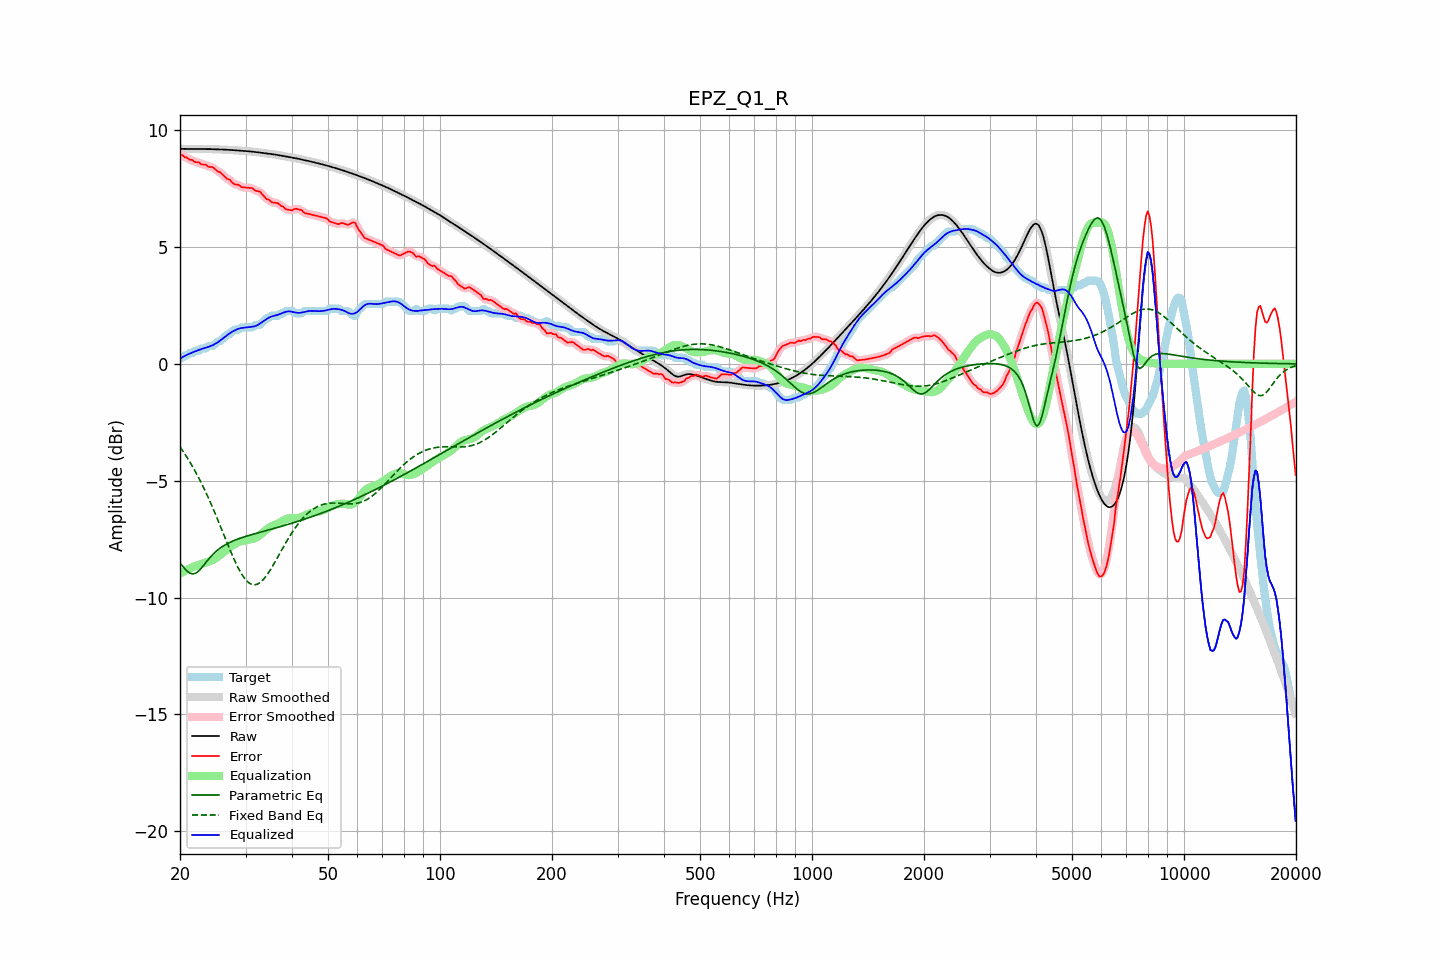

The table this chart was drawn from, first rows:
frequency, raw, error, smoothed, error_smoothed, equalization, parametric_eq, fixed_band_eq, equalized_raw, equalized_smoothed, target
20.00, 9.21, 8.98, 9.21, 8.98, -8.98, -8.52, -3.55, 0.23, 0.23, 0.23
20.20, 9.21, 8.94, 9.21, 8.94, -8.94, -8.61, -3.65, 0.27, 0.27, 0.26
20.40, 9.20, 8.91, 9.20, 8.90, -8.90, -8.69, -3.75, 0.30, 0.30, 0.30
20.61, 9.20, 8.84, 9.20, 8.87, -8.86, -8.77, -3.85, 0.34, 0.34, 0.36
20.81, 9.20, 8.84, 9.20, 8.82, -8.83, -8.84, -3.96, 0.38, 0.38, 0.36
21.02, 9.20, 8.80, 9.20, 8.79, -8.79, -8.90, -4.07, 0.41, 0.41, 0.40
21.23, 9.20, 8.74, 9.20, 8.76, -8.76, -8.95, -4.18, 0.44, 0.44, 0.46
21.44, 9.20, 8.73, 9.20, 8.72, -8.73, -8.97, -4.30, 0.47, 0.47, 0.46
21.66, 9.20, 8.71, 9.20, 8.69, -8.70, -8.99, -4.41, 0.50, 0.50, 0.48
21.87, 9.19, 8.64, 9.19, 8.66, -8.67, -8.97, -4.54, 0.53, 0.53, 0.55
22.09, 9.19, 8.63, 9.19, 8.64, -8.64, -8.95, -4.66, 0.55, 0.55, 0.56
22.31, 9.19, 8.63, 9.19, 8.62, -8.62, -8.90, -4.79, 0.58, 0.58, 0.56
22.54, 9.19, 8.62, 9.19, 8.60, -8.59, -8.84, -4.92, 0.60, 0.60, 0.57
22.76, 9.19, 8.55, 9.19, 8.57, -8.57, -8.76, -5.06, 0.63, 0.63, 0.65
22.99, 9.19, 8.53, 9.19, 8.55, -8.55, -8.68, -5.20, 0.65, 0.65, 0.66
23.22, 9.19, 8.53, 9.19, 8.53, -8.53, -8.60, -5.34, 0.67, 0.67, 0.66
23.45, 9.19, 8.53, 9.19, 8.51, -8.51, -8.51, -5.49, 0.69, 0.69, 0.66
23.69, 9.19, 8.47, 9.19, 8.48, -8.48, -8.42, -5.64, 0.71, 0.71, 0.72
23.92, 9.19, 8.43, 9.19, 8.45, -8.46, -8.34, -5.79, 0.74, 0.74, 0.76
24.16, 9.19, 8.43, 9.19, 8.43, -8.43, -8.26, -5.94, 0.76, 0.76, 0.76
24.40, 9.19, 8.43, 9.19, 8.41, -8.40, -8.19, -6.10, 0.79, 0.79, 0.76
24.65, 9.19, 8.39, 9.19, 8.38, -8.37, -8.12, -6.26, 0.82, 0.82, 0.80
24.89, 9.19, 8.32, 9.19, 8.33, -8.33, -8.05, -6.43, 0.86, 0.86, 0.86
25.14, 9.18, 8.26, 9.18, 8.27, -8.28, -7.99, -6.59, 0.90, 0.90, 0.92
25.39, 9.18, 8.22, 9.18, 8.23, -8.23, -7.93, -6.76, 0.95, 0.95, 0.96
25.65, 9.18, 8.20, 9.18, 8.19, -8.18, -7.88, -6.93, 1.00, 1.00, 0.97
25.91, 9.18, 8.14, 9.18, 8.14, -8.13, -7.84, -7.10, 1.05, 1.05, 1.04
26.16, 9.17, 8.07, 9.17, 8.07, -8.07, -7.79, -7.27, 1.10, 1.10, 1.10
26.43, 9.17, 8.00, 9.17, 8.00, -8.01, -7.75, -7.44, 1.16, 1.16, 1.17
26.69, 9.17, 7.93, 9.17, 7.95, -7.95, -7.71, -7.61, 1.21, 1.21, 1.23
26.96, 9.16, 7.90, 9.16, 7.90, -7.90, -7.68, -7.78, 1.26, 1.26, 1.26
27.23, 9.16, 7.89, 9.16, 7.86, -7.85, -7.64, -7.94, 1.31, 1.31, 1.27
27.50, 9.15, 7.79, 9.15, 7.80, -7.80, -7.61, -8.11, 1.36, 1.36, 1.36
27.77, 9.15, 7.73, 9.15, 7.74, -7.75, -7.58, -8.27, 1.40, 1.40, 1.42
28.05, 9.14, 7.68, 9.14, 7.69, -7.71, -7.55, -8.42, 1.43, 1.43, 1.46
28.33, 9.14, 7.68, 9.14, 7.68, -7.68, -7.52, -8.57, 1.46, 1.46, 1.46
28.62, 9.13, 7.67, 9.13, 7.66, -7.64, -7.50, -8.71, 1.49, 1.49, 1.46
28.90, 9.13, 7.64, 9.13, 7.63, -7.61, -7.47, -8.84, 1.52, 1.52, 1.49
29.19, 9.12, 7.56, 9.12, 7.59, -7.59, -7.45, -8.96, 1.53, 1.53, 1.56
29.48, 9.12, 7.56, 9.12, 7.56, -7.58, -7.43, -9.07, 1.54, 1.54, 1.56
29.78, 9.12, 7.55, 9.12, 7.55, -7.57, -7.40, -9.17, 1.55, 1.55, 1.56
30.08, 9.11, 7.55, 9.11, 7.55, -7.55, -7.38, -9.25, 1.56, 1.56, 1.56
30.38, 9.10, 7.54, 9.10, 7.54, -7.54, -7.36, -9.32, 1.57, 1.57, 1.56
30.68, 9.10, 7.54, 9.10, 7.54, -7.52, -7.34, -9.37, 1.57, 1.57, 1.56
30.99, 9.09, 7.53, 9.09, 7.53, -7.51, -7.32, -9.42, 1.58, 1.58, 1.56
31.30, 9.08, 7.52, 9.08, 7.50, -7.50, -7.30, -9.44, 1.59, 1.59, 1.56
31.61, 9.08, 7.46, 9.08, 7.46, -7.48, -7.28, -9.46, 1.60, 1.60, 1.61
31.93, 9.07, 7.41, 9.07, 7.43, -7.45, -7.26, -9.45, 1.62, 1.62, 1.66
32.24, 9.06, 7.40, 9.06, 7.40, -7.41, -7.24, -9.43, 1.65, 1.65, 1.66
32.57, 9.05, 7.39, 9.05, 7.38, -7.36, -7.22, -9.39, 1.69, 1.69, 1.66
32.89, 9.04, 7.36, 9.04, 7.34, -7.31, -7.20, -9.35, 1.73, 1.73, 1.69
33.22, 9.03, 7.27, 9.03, 7.28, -7.25, -7.18, -9.29, 1.78, 1.78, 1.77
33.55, 9.03, 7.19, 9.03, 7.19, -7.20, -7.17, -9.22, 1.83, 1.83, 1.83
33.89, 9.02, 7.12, 9.02, 7.12, -7.14, -7.15, -9.13, 1.88, 1.88, 1.90
34.23, 9.01, 7.05, 9.01, 7.07, -7.08, -7.13, -9.04, 1.93, 1.93, 1.96
34.57, 9.00, 7.04, 9.00, 7.02, -7.03, -7.11, -8.94, 1.97, 1.97, 1.96
34.92, 8.99, 6.98, 8.99, 6.97, -6.99, -7.09, -8.84, 2.00, 2.00, 2.01
35.27, 8.98, 6.92, 8.98, 6.94, -6.95, -7.07, -8.72, 2.03, 2.03, 2.06
35.62, 8.97, 6.91, 8.97, 6.91, -6.92, -7.05, -8.61, 2.05, 2.05, 2.06
35.97, 8.96, 6.90, 8.96, 6.90, -6.89, -7.03, -8.49, 2.07, 2.07, 2.06
... 635 more rows
